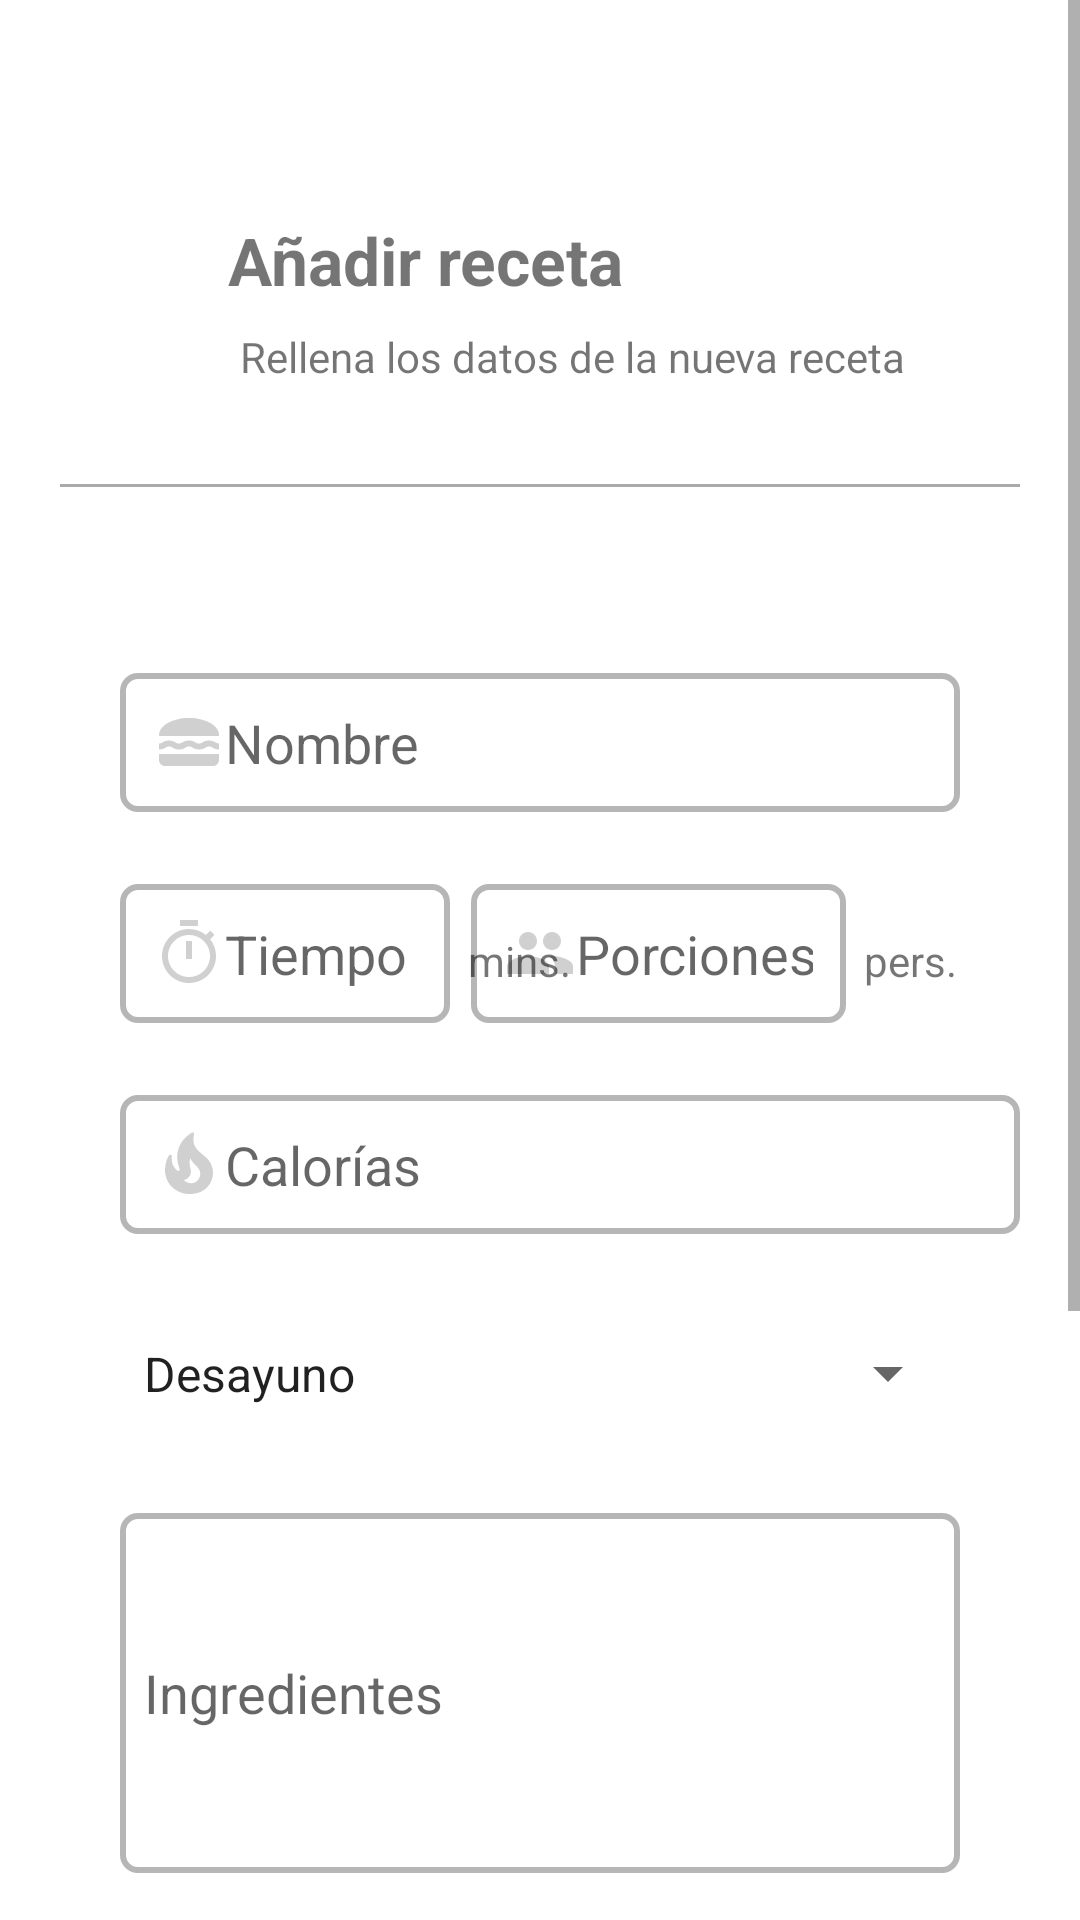

Produce the Android XML layout that renders to this screen, including the resource entries it uses.
<!-- AndroidManifest.xml: application theme Theme.CookbookKeep -->
<!-- res/layout/fragment_nueva_receta.xml -->
<?xml version="1.0" encoding="utf-8"?>
<ScrollView xmlns:android="http://schemas.android.com/apk/res/android"
    xmlns:app="http://schemas.android.com/apk/res-auto"
    xmlns:tools="http://schemas.android.com/tools"
    android:layout_width="match_parent"
    android:layout_height="match_parent"
    tools:context=".fragments.NuevaRecetaFragment">

    <androidx.constraintlayout.widget.ConstraintLayout
        android:layout_width="match_parent"
        android:layout_height="wrap_content"
        android:padding="20dp">

        <TextView
            android:id="@+id/textViewCal"
            android:layout_width="32dp"
            android:layout_height="22dp"
            android:layout_marginStart="4dp"
            android:layout_marginTop="12dp"
            android:text="kcal."
            app:layout_constraintStart_toEndOf="@+id/editTextCaloriasR"
            app:layout_constraintTop_toTopOf="@+id/editTextCaloriasR" />

        <TextView
            android:id="@+id/textView4"
            android:layout_width="wrap_content"
            android:layout_height="wrap_content"
            android:layout_marginStart="56dp"
            android:layout_marginTop="52dp"
            android:text="Añadir receta"
            android:textSize="22dp"
            android:textStyle="bold"
            app:layout_constraintStart_toStartOf="parent"
            app:layout_constraintTop_toTopOf="parent" />

        <TextView
            android:id="@+id/textView5"
            android:layout_width="wrap_content"
            android:layout_height="wrap_content"
            android:layout_marginStart="4dp"
            android:layout_marginTop="8dp"
            android:text="Rellena los datos de la nueva receta"
            app:layout_constraintStart_toStartOf="@+id/textView4"
            app:layout_constraintTop_toBottomOf="@+id/textView4" />

        <View
            android:layout_width="match_parent"
            android:layout_height="1dp"
            android:background="@android:color/darker_gray"
            app:layout_constraintBottom_toTopOf="@+id/editTextNombreR"
            app:layout_constraintEnd_toEndOf="parent"
            app:layout_constraintStart_toStartOf="parent"
            app:layout_constraintTop_toBottomOf="@+id/textView5"
            app:layout_constraintVertical_bias="0.346" />

        <EditText
            android:id="@+id/editTextNombreR"
            android:layout_width="match_parent"
            android:layout_height="wrap_content"
            android:layout_marginStart="20dp"
            android:layout_marginTop="96dp"
            android:layout_marginEnd="20dp"
            android:background="@drawable/edit_text_border"
            android:ems="10"
            android:hint="Nombre"
            android:drawableLeft="@drawable/ic_baseline_lunch_dining_24"
            android:inputType="textPersonName"
            android:padding="11dp"
            app:layout_constraintEnd_toEndOf="parent"
            app:layout_constraintHorizontal_bias="0.503"
            app:layout_constraintStart_toStartOf="parent"
            app:layout_constraintTop_toBottomOf="@+id/textView5" />

        <EditText
            android:id="@+id/editTextCaloriasR"
            android:layout_width="300dp"
            android:layout_height="wrap_content"
            android:layout_marginTop="24dp"
            android:background="@drawable/edit_text_border"
            android:drawableLeft="@drawable/ic_baseline_local_fire_department_24"
            android:ems="10"
            android:hint="Calorías"
            android:inputType="number"
            android:padding="11dp"
            app:layout_constraintStart_toStartOf="@+id/editTextTiempoR"
            app:layout_constraintTop_toBottomOf="@+id/editTextTiempoR" />

        <EditText
            android:id="@+id/editTextPorcionR"
            android:layout_width="125dp"
            android:layout_height="wrap_content"
            android:layout_marginEnd="6dp"
            android:background="@drawable/edit_text_border"
            android:ems="10"
            android:hint="Porciones"
            android:drawableLeft="@drawable/ic_baseline_people_24"
            android:inputType="number"
            android:padding="11dp"
            app:layout_constraintEnd_toStartOf="@+id/textViewPersonas"
            app:layout_constraintTop_toTopOf="@+id/editTextTiempoR" />

        <Spinner
            android:id="@+id/spinnerR"
            android:layout_width="match_parent"
            android:layout_height="45dp"
            android:layout_marginStart="20dp"
            android:layout_marginTop="24dp"
            android:layout_marginEnd="20dp"
            android:entries="@array/categorias_array"
            android:spinnerMode="dropdown"
            app:layout_constraintEnd_toEndOf="parent"
            app:layout_constraintStart_toStartOf="@+id/editTextCaloriasR"
            app:layout_constraintTop_toBottomOf="@+id/editTextCaloriasR" />

        <RatingBar
            android:id="@+id/ratingBarR"
            android:layout_width="wrap_content"
            android:layout_height="wrap_content"
            android:layout_marginTop="20dp"
            app:layout_constraintEnd_toEndOf="parent"
            app:layout_constraintStart_toStartOf="parent"
            app:layout_constraintTop_toBottomOf="@+id/editTextPreparacionR" />

        <Button
            android:id="@+id/btnGuardarRecetaR"
            android:layout_width="wrap_content"
            android:layout_height="wrap_content"
            android:layout_marginStart="22dp"
            android:layout_marginTop="24dp"
            android:drawableLeft="@drawable/ic_baseline_save_24"
            android:text="Guardar"
            app:layout_constraintStart_toStartOf="@+id/editTextPreparacionR"
            app:layout_constraintTop_toBottomOf="@+id/ratingBarR" />

        <Button
            android:id="@+id/btnCancelarRecetaR"
            android:layout_width="wrap_content"
            android:layout_height="wrap_content"
            android:layout_marginStart="8dp"
            android:drawableLeft="@drawable/ic_baseline_cancel_24"
            android:text="Cancelar"
            app:layout_constraintStart_toEndOf="@+id/btnGuardarRecetaR"
            app:layout_constraintTop_toTopOf="@+id/btnGuardarRecetaR" />

        <EditText
            android:id="@+id/editTextTiempoR"
            android:layout_width="110dp"
            android:layout_height="wrap_content"
            android:layout_marginTop="24dp"
            android:ems="10"
            android:hint="Tiempo"
            android:drawableLeft="@drawable/ic_baseline_timer_24"
            android:padding="11dp"
            android:background="@drawable/edit_text_border"
            android:inputType="number"
            app:layout_constraintStart_toStartOf="@+id/editTextNombreR"
            app:layout_constraintTop_toBottomOf="@+id/editTextNombreR" />

        <TextView
            android:id="@+id/textView6"
            android:layout_width="38dp"
            android:layout_height="19dp"
            android:layout_marginStart="6dp"
            android:layout_marginTop="16dp"
            android:text="mins."
            app:layout_constraintStart_toEndOf="@+id/editTextTiempoR"
            app:layout_constraintTop_toTopOf="@+id/editTextTiempoR" />

        <TextView
            android:id="@+id/textViewPersonas"
            android:layout_width="32dp"
            android:layout_height="23dp"
            android:layout_marginTop="16dp"
            android:text="pers."
            app:layout_constraintEnd_toEndOf="@+id/editTextNombreR"
            app:layout_constraintTop_toTopOf="@+id/editTextPorcionR" />

        <EditText
            android:id="@+id/editTextIngredientesR"
            android:layout_width="match_parent"
            android:layout_height="120dp"
            android:layout_marginStart="20dp"
            android:layout_marginTop="24dp"
            android:layout_marginEnd="20dp"
            android:background="@drawable/edit_text_border"
            android:ems="10"
            android:hint="Ingredientes"
            android:inputType="textMultiLine"
            android:padding="8dp"
            app:layout_constraintEnd_toEndOf="parent"
            app:layout_constraintStart_toStartOf="parent"
            app:layout_constraintTop_toBottomOf="@+id/spinnerR" />

        <EditText
            android:id="@+id/editTextPreparacionR"
            android:layout_width="match_parent"
            android:layout_height="120dp"
            android:layout_marginStart="20dp"
            android:layout_marginTop="24dp"
            android:layout_marginEnd="20dp"
            android:background="@drawable/edit_text_border"
            android:ems="10"
            android:hint="Preparación"
            android:padding="8dp"
            app:layout_constraintEnd_toEndOf="parent"
            app:layout_constraintStart_toStartOf="parent"
            app:layout_constraintTop_toBottomOf="@+id/editTextIngredientesR" />
    </androidx.constraintlayout.widget.ConstraintLayout>
</ScrollView>
<!-- resources referenced by this layout -->
<resources>
  <string-array name="categorias_array">
          <item>Desayuno</item>
          <item>Postre</item>
          <item>Vegano</item>
          <item>Aperitivo</item>
          <item>Primeros platos</item>
          <item>Segundos platos</item>
          <item>Mexicana</item>
          <item>Japonesa</item>
          <item>India</item>
          <item>Peruana</item>
      </string-array>
  <!-- drawable edit_text_border (drawable) -->
  <?xml version="1.0" encoding="utf-8"?>
  <selector xmlns:android="http://schemas.android.com/apk/res/android">
      <item android:state_enabled="true" android:state_focused="true">
          <shape android:shape="rectangle">
              <solid android:color="#FFFFFF"/>
              <corners android:radius="10dp"/>
              <stroke android:color="#B6B6B6"
                  android:width="2dp"/>
          </shape>
      </item>
      <item android:state_enabled="true">
          <shape android:shape="rectangle">
              <solid android:color="#FFFFFF"/>
              <corners android:radius="5dp"/>
              <stroke android:color="#B6B6B6"
                  android:width="2dp"/>
          </shape>
      </item>
  </selector>
  <!-- drawable ic_baseline_local_fire_department_24 (drawable) -->
  <vector android:height="24dp" android:tint="#D0D0D0"
      android:viewportHeight="24" android:viewportWidth="24"
      android:width="24dp" xmlns:android="http://schemas.android.com/apk/res/android">
      <path android:fillColor="@android:color/white" android:pathData="M19.48,12.35c-1.57,-4.08 -7.16,-4.3 -5.81,-10.23c0.1,-0.44 -0.37,-0.78 -0.75,-0.55C9.29,3.71 6.68,8 8.87,13.62c0.18,0.46 -0.36,0.89 -0.75,0.59c-1.81,-1.37 -2,-3.34 -1.84,-4.75c0.06,-0.52 -0.62,-0.77 -0.91,-0.34C4.69,10.16 4,11.84 4,14.37c0.38,5.6 5.11,7.32 6.81,7.54c2.43,0.31 5.06,-0.14 6.95,-1.87C19.84,18.11 20.6,15.03 19.48,12.35zM10.2,17.38c1.44,-0.35 2.18,-1.39 2.38,-2.31c0.33,-1.43 -0.96,-2.83 -0.09,-5.09c0.33,1.87 3.27,3.04 3.27,5.08C15.84,17.59 13.1,19.76 10.2,17.38z"/>
  </vector>
  <!-- drawable ic_baseline_people_24 (drawable) -->
  <vector android:height="24dp" android:tint="#D0D0D0"
      android:viewportHeight="24" android:viewportWidth="24"
      android:width="24dp" xmlns:android="http://schemas.android.com/apk/res/android">
      <path android:fillColor="@android:color/white" android:pathData="M16,11c1.66,0 2.99,-1.34 2.99,-3S17.66,5 16,5c-1.66,0 -3,1.34 -3,3s1.34,3 3,3zM8,11c1.66,0 2.99,-1.34 2.99,-3S9.66,5 8,5C6.34,5 5,6.34 5,8s1.34,3 3,3zM8,13c-2.33,0 -7,1.17 -7,3.5L1,19h14v-2.5c0,-2.33 -4.67,-3.5 -7,-3.5zM16,13c-0.29,0 -0.62,0.02 -0.97,0.05 1.16,0.84 1.97,1.97 1.97,3.45L17,19h6v-2.5c0,-2.33 -4.67,-3.5 -7,-3.5z"/>
  </vector>
  <!-- drawable ic_baseline_timer_24 (drawable) -->
  <vector android:height="24dp" android:tint="#D0D0D0"
      android:viewportHeight="24" android:viewportWidth="24"
      android:width="24dp" xmlns:android="http://schemas.android.com/apk/res/android">
      <path android:fillColor="@android:color/white" android:pathData="M15,1L9,1v2h6L15,1zM11,14h2L13,8h-2v6zM19.03,7.39l1.42,-1.42c-0.43,-0.51 -0.9,-0.99 -1.41,-1.41l-1.42,1.42C16.07,4.74 14.12,4 12,4c-4.97,0 -9,4.03 -9,9s4.02,9 9,9 9,-4.03 9,-9c0,-2.12 -0.74,-4.07 -1.97,-5.61zM12,20c-3.87,0 -7,-3.13 -7,-7s3.13,-7 7,-7 7,3.13 7,7 -3.13,7 -7,7z"/>
  </vector>
  <style name="Theme.CookbookKeep" parent="Theme.MaterialComponents.DayNight.DarkActionBar">
          
          <item name="colorPrimary">@color/main</item>
          <item name="colorPrimaryVariant">@color/main</item>
          <item name="colorOnPrimary">#FFFFFF</item>
  
          
          <item name="colorSecondary">@color/teal_200</item>
          <item name="colorSecondaryVariant">@color/teal_700</item>
          <item name="colorOnSecondary">@color/black</item>
          
          <item name="android:statusBarColor" tools:targetApi="l">?attr/colorPrimaryVariant</item>
          
      </style>
  <color name="main">#498A44</color>
  <color name="teal_200">#FF03DAC5</color>
  <color name="teal_700">#FF018786</color>
  <color name="black">#FF000000</color>
</resources>
